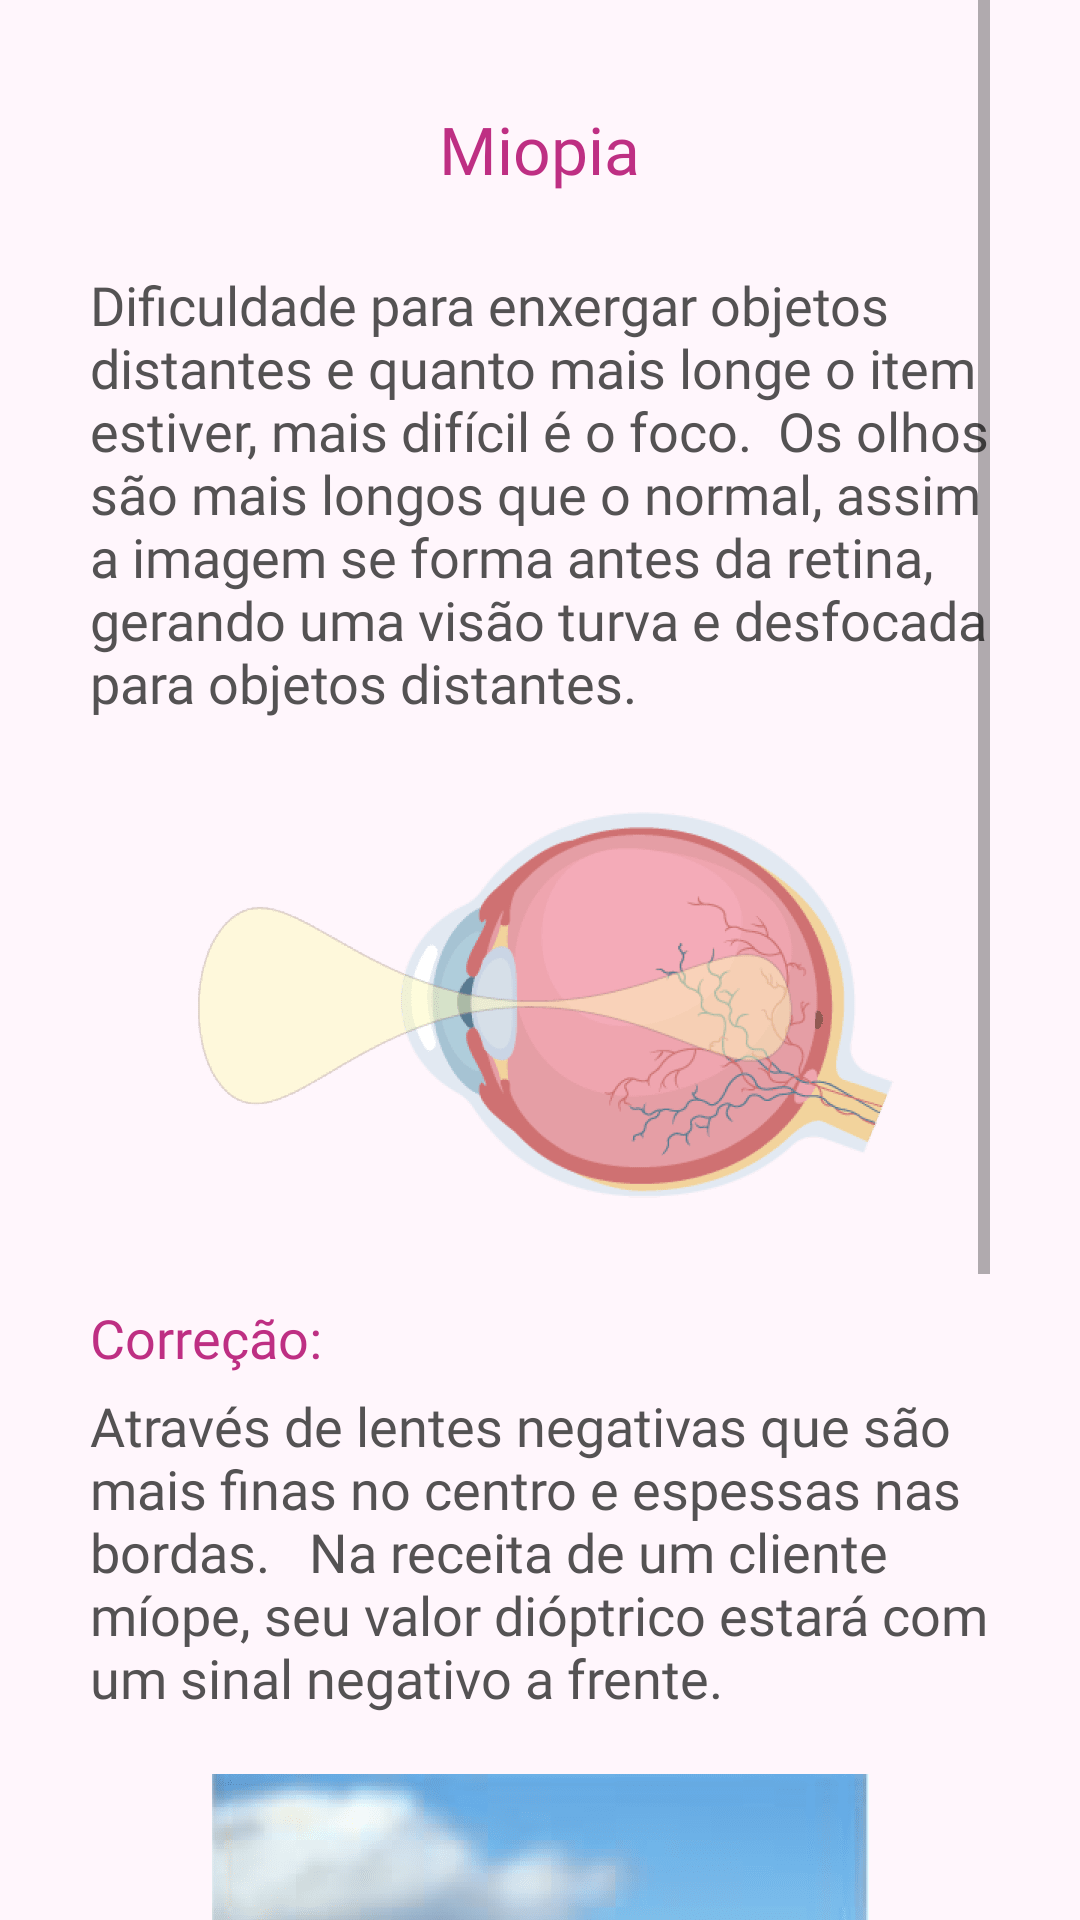

Android layout source for this screen:
<!-- AndroidManifest.xml: application theme Theme.VisaoDoBem -->
<!-- res/layout/fragment_myopia.xml -->
<?xml version="1.0" encoding="utf-8"?>
<FrameLayout xmlns:android="http://schemas.android.com/apk/res/android"
    xmlns:tools="http://schemas.android.com/tools"
    android:layout_width="match_parent"
    android:layout_height="match_parent"
    tools:context=".ui.fragment.MyopiaFragment"
    android:background="@color/pale_mauve_fff6fc">

    <ScrollView
        android:layout_width="match_parent"
        android:layout_height="match_parent"
        android:layout_marginHorizontal="30dp">

        <LinearLayout
            android:layout_width="match_parent"
            android:layout_height="wrap_content"
            android:orientation="vertical">

            <TextView
                android:layout_width="wrap_content"
                android:layout_height="wrap_content"
                android:text="@string/miopia"
                android:layout_gravity="center"
                android:textSize="22sp"
                android:textColor="@color/dark_pink_be2f83"
                android:fontFamily="@font/opensans_bold"
                android:layout_marginTop="35dp"/>

            <TextView
                android:layout_marginTop="25dp"
                android:layout_width="wrap_content"
                android:layout_height="wrap_content"
                android:text="@string/myopia1"
                android:textSize="18sp"
                android:fontFamily="@font/opensans_semi_bold"
                android:textColor="@color/dirty_purple_545253"/>

            <ImageView
                android:layout_marginVertical="20dp"
                android:layout_width="match_parent"
                android:layout_height="wrap_content"
                android:src="@drawable/miopia"/>

            <TextView
                android:layout_width="wrap_content"
                android:layout_height="wrap_content"
                android:fontFamily="@font/opensans_semi_bold"
                android:text="@string/myopia2"
                android:textColor="@color/dark_pink_be2f83"
                android:textSize="18sp" />

            <TextView
                android:layout_width="wrap_content"
                android:layout_marginTop="5dp"
                android:layout_height="wrap_content"
                android:fontFamily="@font/opensans_semi_bold"
                android:text="@string/myopia3"
                android:textColor="@color/dirty_purple_545253"
                android:textSize="18sp" />

            <ImageView
                android:layout_width="match_parent"
                android:layout_marginTop="20dp"
                android:layout_height="wrap_content"
                android:src="@drawable/miopia_prancheta_1_2_x_1"
                android:layout_marginBottom="50dp"/>


        </LinearLayout>


    </ScrollView>
</FrameLayout>
<!-- resources referenced by this layout -->
<resources>
  <color name="dark_pink_be2f83">#be2f83</color>
  <color name="dirty_purple_545253">#545253</color>
  <color name="pale_mauve_fff6fc">#fff6fc</color>
  <!-- drawable miopia: png bitmap (drawable-hdpi, 9360 bytes) -->
  <!-- drawable miopia_prancheta_1_2_x_1: png bitmap (drawable-hdpi, 75728 bytes) -->
  <string name="miopia">Miopia</string>
  <string name="myopia1">Dificuldade para enxergar objetos distantes e quanto mais longe o item estiver, mais difícil é o foco. <br /> Os olhos são mais longos que o normal, assim a imagem se forma antes da retina, gerando uma visão turva e desfocada para objetos distantes.</string>
  <string name="myopia2">Correção:</string>
  <string name="myopia3">Através de lentes negativas que são mais finas no centro e espessas nas bordas. <br /> <br /> Na receita de um cliente míope, seu valor dióptrico estará com um sinal negativo a frente.</string>
  <style name="Theme.VisaoDoBem" parent="Theme.AppCompat.Light.NoActionBar">
          
          <item name="colorPrimary">@color/purple_500</item>
          <item name="colorPrimaryVariant">@color/purple_700</item>
          <item name="colorOnPrimary">@color/white</item>
          
          <item name="colorSecondary">@color/teal_200</item>
          <item name="colorSecondaryVariant">@color/teal_700</item>
          <item name="colorOnSecondary">@color/black</item>
          
          <item name="android:statusBarColor" tools:targetApi="l">?attr/colorPrimaryVariant</item>
          
          <item name="android:windowFullscreen">true</item>
      </style>
  <color name="purple_500">#FF6200EE</color>
  <color name="purple_700">#FF3700B3</color>
  <color name="white">#FFFFFFFF</color>
  <color name="teal_200">#FF03DAC5</color>
  <color name="teal_700">#FF018786</color>
  <color name="black">#FF000000</color>
</resources>
